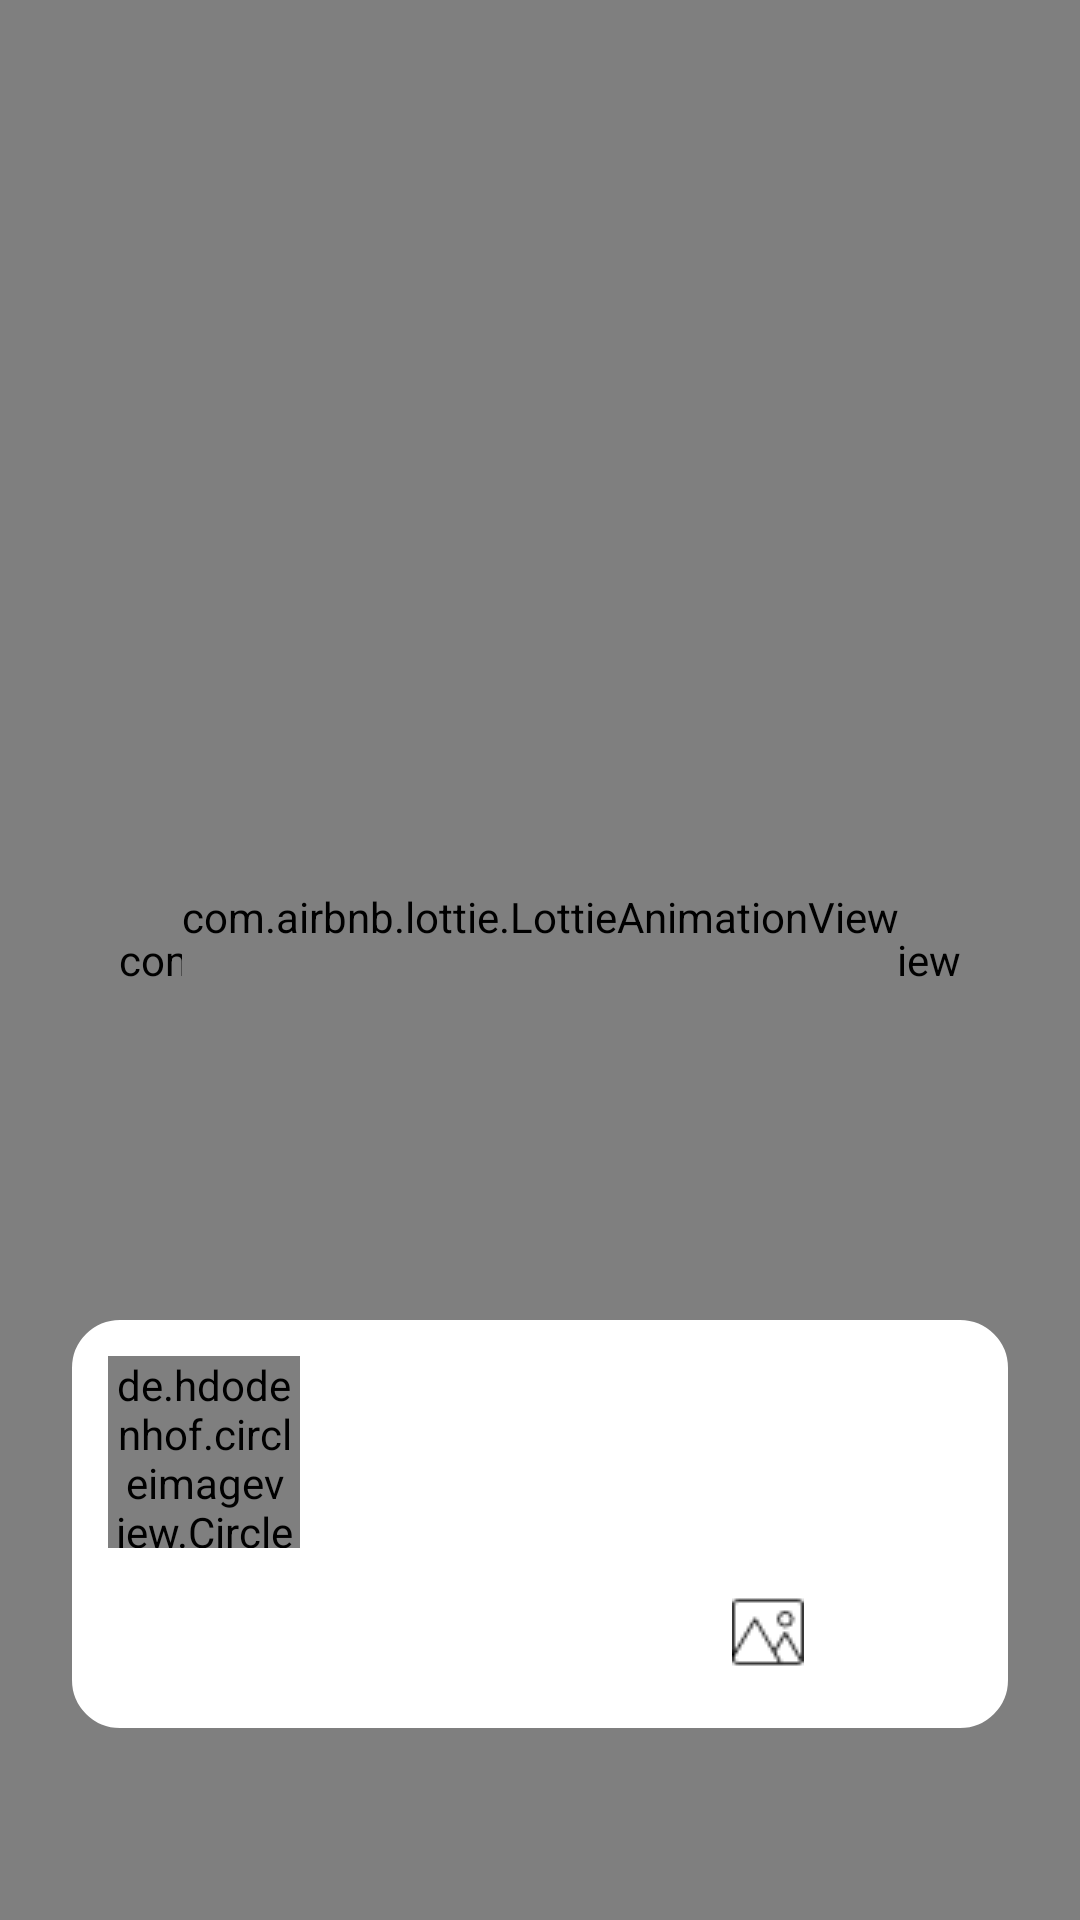

The Android layout XML behind this screen, and the referenced resources:
<!-- AndroidManifest.xml: application theme Theme.Wallpapers -->
<!-- res/layout/activity_full.xml -->
<?xml version="1.0" encoding="utf-8"?>
<androidx.constraintlayout.widget.ConstraintLayout xmlns:android="http://schemas.android.com/apk/res/android"
    xmlns:app="http://schemas.android.com/apk/res-auto"
    xmlns:tools="http://schemas.android.com/tools"
    android:layout_width="match_parent"
    android:id="@+id/layout"
    android:layout_height="match_parent"
    tools:context=".Activities.FullActivity">


    <com.github.chrisbanes.photoview.PhotoView
        android:id="@+id/photoView"
        android:layout_width="match_parent"
        android:layout_height="0dp"
        android:scaleType="centerCrop"
        app:layout_constraintBottom_toBottomOf="parent"
        app:layout_constraintEnd_toEndOf="parent"
        app:layout_constraintHorizontal_bias="0.0"
        app:layout_constraintStart_toStartOf="parent"
        app:layout_constraintTop_toTopOf="parent"
        app:layout_constraintVertical_bias="1.0" />

    <LinearLayout
        android:id="@+id/mainLinear"
        android:layout_width="match_parent"
        android:layout_height="wrap_content"
        android:layout_marginStart="24dp"
        android:layout_marginEnd="24dp"
        android:layout_marginBottom="64dp"
        android:padding="12dp"
        android:background="@drawable/background_border"
        android:orientation="vertical"
        app:layout_constraintBottom_toBottomOf="parent"
        app:layout_constraintEnd_toEndOf="parent"
        app:layout_constraintStart_toStartOf="parent">

        <LinearLayout
            android:layout_width="match_parent"
            android:layout_height="wrap_content"
            android:background="@null"
            android:orientation="vertical">

            <androidx.constraintlayout.widget.ConstraintLayout
                android:layout_width="match_parent"
                android:layout_height="match_parent"
                >


                <de.hdodenhof.circleimageview.CircleImageView
                    android:id="@+id/photographerImage"
                    android:layout_width="64dp"
                    android:layout_height="64dp"
                    app:civ_border_width="2dp"
                    app:civ_border_color="#FFFFFF"
                    app:layout_constraintBottom_toBottomOf="parent"
                    app:layout_constraintStart_toStartOf="parent"
                    app:layout_constraintTop_toTopOf="parent" />

                <TextView
                    android:id="@+id/photographerName"
                    android:layout_width="wrap_content"
                    android:layout_height="wrap_content"
                    android:layout_marginStart="8dp"
                    android:textColor="@android:color/black"
                    android:textSize="14sp"
                    android:textStyle="bold"
                    app:layout_constraintStart_toEndOf="@+id/photographerImage"
                    app:layout_constraintTop_toTopOf="@id/photographerImage" />

                <TextView
                    android:id="@+id/photographerUrl"
                    android:layout_width="150dp"
                    android:layout_height="wrap_content"
                    android:layout_marginStart="8dp"
                    android:layout_marginTop="8dp"
                    android:ellipsize="end"
                    android:maxLines="1"
                    android:autoLink="web"
                    android:linksClickable="true"
                    android:textColor="#3E3E3E"
                    android:textSize="11sp"
                    app:layout_constraintStart_toEndOf="@+id/photographerImage"
                    app:layout_constraintTop_toBottomOf="@+id/photographerName" />
            </androidx.constraintlayout.widget.ConstraintLayout>
        </LinearLayout>


        <LinearLayout
            android:layout_width="match_parent"
            android:layout_height="wrap_content"
            android:layout_marginStart="30dp"
            android:layout_marginTop="8dp"
            android:layout_marginEnd="30dp"
            android:background="@null"
            android:orientation="horizontal">

            <androidx.constraintlayout.widget.ConstraintLayout
                android:id="@+id/btnInfo"
                android:layout_width="match_parent"
                android:padding="8dp"
                android:layout_height="wrap_content"
                android:layout_weight="1">

                <ImageView
                    android:id="@+id/btnImageInfo"
                    android:layout_width="wrap_content"
                    android:layout_height="wrap_content"
                    android:layout_weight="1"
                    android:src="@drawable/information"
                    android:tooltipText="Info"
                    app:layout_constraintEnd_toEndOf="parent"
                    app:layout_constraintStart_toStartOf="parent"
                    app:layout_constraintTop_toTopOf="parent" />
            </androidx.constraintlayout.widget.ConstraintLayout>

            <androidx.constraintlayout.widget.ConstraintLayout
                android:id="@+id/btnDownload"
                android:layout_width="match_parent"
                android:onClick="btnDownload"
                android:padding="8dp"
                android:layout_height="wrap_content"
                android:layout_weight="1">

                <ImageView
                    android:id="@+id/btnImageDownload"
                    android:layout_width="wrap_content"
                    android:layout_height="wrap_content"
                    android:layout_weight="1"
                    android:src="@drawable/file"
                    android:onClick="btnDownload"
                    android:tooltipText="Download"
                    app:layout_constraintEnd_toEndOf="parent"
                    app:layout_constraintStart_toStartOf="parent"
                    app:layout_constraintTop_toTopOf="parent" />

            </androidx.constraintlayout.widget.ConstraintLayout>

            <androidx.constraintlayout.widget.ConstraintLayout
                android:id="@+id/btnSetWallpaper"
                android:layout_width="match_parent"
                android:layout_height="wrap_content"
                android:padding="8dp"
                android:onClick="btnSet"
                android:layout_weight="1">

                <ImageView
                    android:id="@+id/btnImageSetWallpaper"
                    android:layout_width="wrap_content"
                    android:layout_height="wrap_content"
                    android:layout_weight="1"
                    android:src="@drawable/image"
                    android:onClick="btnSet"
                    android:tooltipText="Set Wallpaper"
                    app:layout_constraintEnd_toEndOf="parent"
                    app:layout_constraintStart_toStartOf="parent"
                    app:layout_constraintTop_toTopOf="parent" />

            </androidx.constraintlayout.widget.ConstraintLayout>

        </LinearLayout>
    </LinearLayout>

    <com.airbnb.lottie.LottieAnimationView
        android:id="@+id/progress_bar"
        style="?android:attr/progressBarStyle"
        android:layout_width="wrap_content"
        android:layout_height="wrap_content"
        app:lottie_rawRes="@raw/loading_animation"
        app:lottie_loop="true"
        app:lottie_autoPlay="true"
        app:layout_constraintBottom_toBottomOf="@+id/photoView"
        app:layout_constraintEnd_toEndOf="@+id/photoView"
        app:layout_constraintStart_toStartOf="@+id/photoView"
        app:layout_constraintTop_toTopOf="@+id/photoView" />


</androidx.constraintlayout.widget.ConstraintLayout>
<!-- resources referenced by this layout -->
<resources>
  <!-- drawable background_border (drawable) -->
  <?xml version="1.0" encoding="utf-8"?>
  <shape xmlns:android="http://schemas.android.com/apk/res/android"
      android:shape="rectangle">
  <corners android:radius="15dp"/>
      <stroke android:width="2dp" android:color="@android:color/white"/>
      <solid android:color="@android:color/white"/>
  
  </shape>
  <!-- drawable image: png bitmap (drawable-v24, 614 bytes) -->
  <style name="Theme.Wallpapers" parent="Theme.MaterialComponents.DayNight.NoActionBar">
          
          <item name="colorPrimary">@color/colorPrimary</item>
          <item name="colorPrimaryVariant">@color/colorPrimaryVariant</item>
          <item name="colorOnPrimary">@color/colorOnPrimary</item>
  
           
  
          
          <item name="android:statusBarColor" tools:targetApi="l">?attr/colorPrimaryVariant</item>
          
      </style>
  <color name="colorPrimary">#455a64</color>
  <color name="colorPrimaryVariant">#1c313a</color>
  <color name="colorOnPrimary">#FFFFFFFF</color>
</resources>
